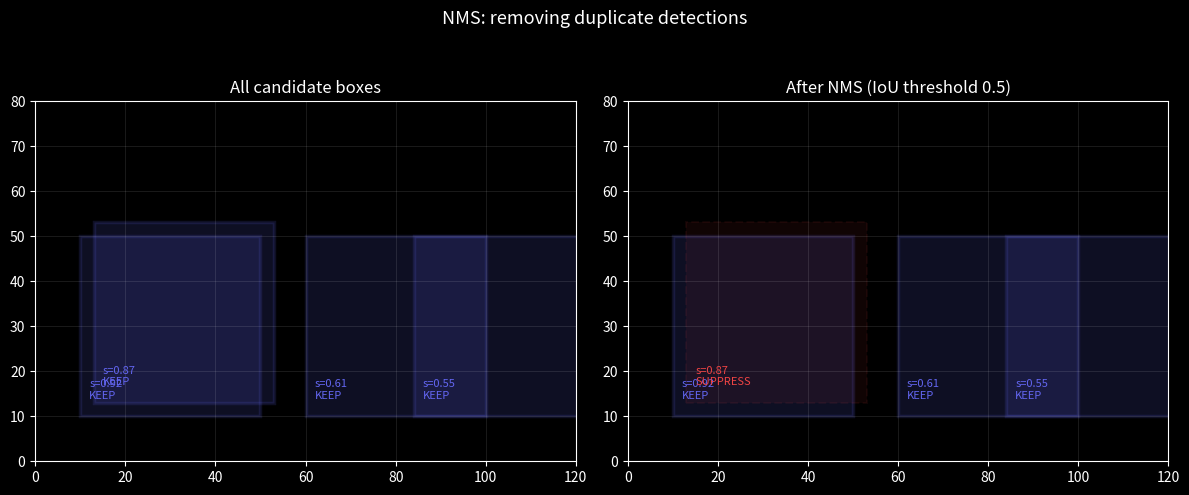
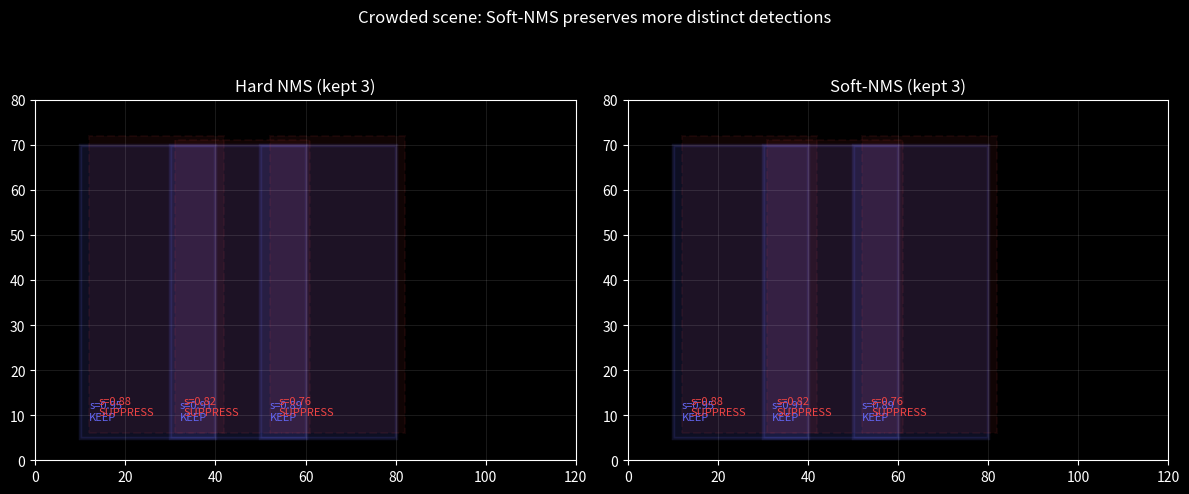

Write Python code to recreate these figures, in order.
import numpy as np
import matplotlib.pyplot as plt
import matplotlib.patches as patches

plt.style.use('dark_background')

def iou(box_a, box_b):
    """IoU for boxes in [x1, y1, x2, y2] format."""
    xa = max(box_a[0], box_b[0]); ya = max(box_a[1], box_b[1])
    xb = min(box_a[2], box_b[2]); yb = min(box_a[3], box_b[3])
    inter = max(0, xb - xa) * max(0, yb - ya)
    area_a = (box_a[2] - box_a[0]) * (box_a[3] - box_a[1])
    area_b = (box_b[2] - box_b[0]) * (box_b[3] - box_b[1])
    union = area_a + area_b - inter
    return inter / union if union > 0 else 0.0

def nms(boxes, scores, iou_threshold=0.5, score_threshold=0.0):
    """
    Standard greedy NMS.
    boxes:  (N, 4) [x1, y1, x2, y2]
    scores: (N,)
    Returns: kept indices (original ordering)
    """
    mask = scores > score_threshold
    idxs  = np.where(mask)[0]
    order = idxs[np.argsort(scores[idxs])[::-1]]
    kept  = []
    while len(order) > 0:
        best = order[0]
        kept.append(best)
        remaining = [j for j in order[1:]
                     if iou(boxes[best], boxes[j]) <= iou_threshold]
        order = np.array(remaining)
    return kept

def soft_nms(boxes, scores, sigma=0.5, score_threshold=0.01):
    """
    Soft-NMS: Gaussian score decay instead of hard removal.
    Returns: kept indices (score above threshold after decay)
    """
    scores = scores.copy().astype(float)
    n = len(boxes)
    indices = list(range(n))
    kept = []

    while len(indices) > 0:
        # Find index with max score
        best_local = int(np.argmax(scores[indices]))
        best = indices[best_local]
        if scores[best] < score_threshold:
            break
        kept.append(best)
        indices.pop(best_local)
        # Decay scores of remaining boxes
        for j in indices:
            ov = iou(boxes[best], boxes[j])
            scores[j] *= np.exp(-ov**2 / sigma)

    return kept

half = iou([0, 0, 10, 10], [5, 0, 15, 10])   # boxes overlap on half their area
print(f'IoU(identical)={iou([0,0,10,10],[0,0,10,10]):.2f}, IoU(disjoint)={iou([0,0,10,10],[20,20,30,30]):.2f}, IoU(half overlap)={half:.3f}')
assert iou([0,0,10,10],[0,0,10,10]) == 1.0, 'IoU of identical boxes is 1'
assert iou([0,0,10,10],[20,20,30,30]) == 0.0, 'IoU of disjoint boxes is 0'
assert 0 < half < 1, 'partial overlap gives an IoU strictly between 0 and 1'
print('\n✅ IoU measures overlap in [0,1] — the similarity NMS thresholds on')

# Four boxes around a single cat; see worked trace in the wiki page
# Boxes designed so IoU(0,1) ≈ 0.75 (suppress) and IoU(2,3) = 0.25 (keep)
boxes_trace = np.array([
    [10, 10, 50, 50],   # score 0.92  — IoU with box1 ≈ 0.75 → box1 suppressed
    [13, 13, 53, 53],   # score 0.87  — heavy overlap with box 0
    [60, 10, 100, 50],  # score 0.61  — IoU with box3 = 0.25 → box3 kept
    [84, 10, 124, 50],  # score 0.55  — light overlap with box 2
], dtype=float)
scores_trace = np.array([0.92, 0.87, 0.61, 0.55])

print("Pairwise IoU matrix:")
n = len(boxes_trace)
for i in range(n):
    for j in range(i+1, n):
        print(f"  IoU(box_{i} s={scores_trace[i]}, box_{j} s={scores_trace[j]}) = "
              f"{iou(boxes_trace[i], boxes_trace[j]):.2f}")

kept = nms(boxes_trace, scores_trace, iou_threshold=0.5)
suppressed = [i for i in range(n) if i not in kept]
print(f"\nNMS result:")
print(f"  Kept (indices):      {kept}  → scores {scores_trace[kept]}")
print(f"  Suppressed (indices): {suppressed}  → scores {scores_trace[suppressed]}")

print(f'kept indices: {sorted(kept)}  (scores {scores_trace[sorted(kept)]})')
assert 0 in kept, 'the highest-scoring box is always kept'
assert 1 not in kept, 'its near-duplicate (IoU > threshold) is suppressed'
print('\n✅ NMS greedily keeps the best box and drops its overlapping duplicates')

def draw_boxes(ax, boxes, scores, kept_set, title):
    for i, (b, s) in enumerate(zip(boxes, scores)):
        x1, y1, x2, y2 = b
        is_kept = i in kept_set
        color = '#6366f1' if is_kept else '#ef4444'
        style = '-' if is_kept else '--'
        lw    = 2.5 if is_kept else 1.5
        rect = patches.Rectangle(
            (x1, y1), x2-x1, y2-y1,
            linewidth=lw, edgecolor=color,
            facecolor=color, alpha=0.15 if is_kept else 0.07,
            linestyle=style
        )
        ax.add_patch(rect)
        label = f"s={s:.2f}\n{'KEEP' if is_kept else 'SUPPRESS'}"
        ax.text(x1+2, y1+4, label, color=color, fontsize=8)
    ax.set_xlim(0, 120); ax.set_ylim(0, 80)
    ax.set_title(title); ax.set_aspect('equal')
    ax.grid(True, alpha=0.1)

fig, axes = plt.subplots(1, 2, figsize=(12, 5))
all_idxs = list(range(len(boxes_trace)))

draw_boxes(axes[0], boxes_trace, scores_trace, all_idxs, 'All candidate boxes')
draw_boxes(axes[1], boxes_trace, scores_trace, set(kept), 'After NMS (IoU threshold 0.5)')

plt.suptitle('NMS: removing duplicate detections', y=1.01, fontsize=13)
plt.tight_layout()
plt.show()

# Simulate 3 people standing close together
# Each person generates 2 overlapping candidate boxes
people_boxes = np.array([
    # Person 1 (left)
    [10, 5, 40, 70],  [12, 6, 42, 72],
    # Person 2 (middle, overlapping person 1)
    [30, 5, 60, 70],  [31, 6, 61, 71],
    # Person 3 (right, overlapping person 2)
    [50, 5, 80, 70],  [52, 6, 82, 72],
], dtype=float)
people_scores = np.array([0.95, 0.88, 0.91, 0.82, 0.89, 0.76])

kept_hard = nms(people_boxes, people_scores, iou_threshold=0.5)
kept_soft = soft_nms(people_boxes, people_scores, sigma=0.5, score_threshold=0.3)

print(f"Hard NMS kept {len(kept_hard)} box(es): indices {kept_hard}")
print(f"Soft-NMS kept {len(kept_soft)} box(es): indices {kept_soft}")

fig, axes = plt.subplots(1, 2, figsize=(12, 5))
draw_boxes(axes[0], people_boxes, people_scores, set(kept_hard), f'Hard NMS (kept {len(kept_hard)})')
draw_boxes(axes[1], people_boxes, people_scores, set(kept_soft), f'Soft-NMS (kept {len(kept_soft)})')
plt.suptitle('Crowded scene: Soft-NMS preserves more distinct detections', y=1.01, fontsize=12)
plt.tight_layout()
plt.show()

# The NMS threshold is a genuine trade-off in CROWDED scenes. A LOW IoU threshold suppresses
# aggressively (good for duplicates, but it can also delete a real object that legitimately
# overlaps a neighbour); a HIGH threshold keeps more boxes (fewer missed objects, but more
# duplicates survive). We sweep it on 6 boxes covering 3 close-standing people.
n_strict = len(nms(people_boxes, people_scores, iou_threshold=0.3))
n_loose = len(nms(people_boxes, people_scores, iou_threshold=0.9))
print(f'boxes kept: strict threshold (0.3) -> {n_strict},  loose threshold (0.9) -> {n_loose}  (6 candidates, 3 people)')
assert n_strict < n_loose, 'a strict (low) IoU threshold suppresses more; a loose (high) one keeps duplicates'
print('\nNo single threshold is right for every scene -> crowds need higher thresholds or Soft-NMS.')

# Exercise 1: vectorised IoU
def iou_vectorised(query_box, boxes):
    """
    query_box: (4,)  [x1, y1, x2, y2]
    boxes:     (N, 4)
    Returns:   (N,)  IoU values
    """
    # TODO(you): use np.maximum and broadcasting
    pass

# Test
# ious = iou_vectorised(boxes_trace[0], boxes_trace)
# print(ious)  # first entry should be 1.0 (self-overlap)

# Exercise 3: threshold sweep
thresholds = np.linspace(0.1, 0.9, 17)
n_kept = []
for tau in thresholds:
    # TODO(you): run nms with each threshold on people_boxes/people_scores
    pass

# plt.plot(thresholds, n_kept, 'o-', color='#6366f1')
# plt.xlabel('IoU threshold'); plt.ylabel('Boxes kept')
# plt.title('Effect of NMS threshold on crowded scene')
# plt.grid(True, alpha=0.2)
# plt.show()
